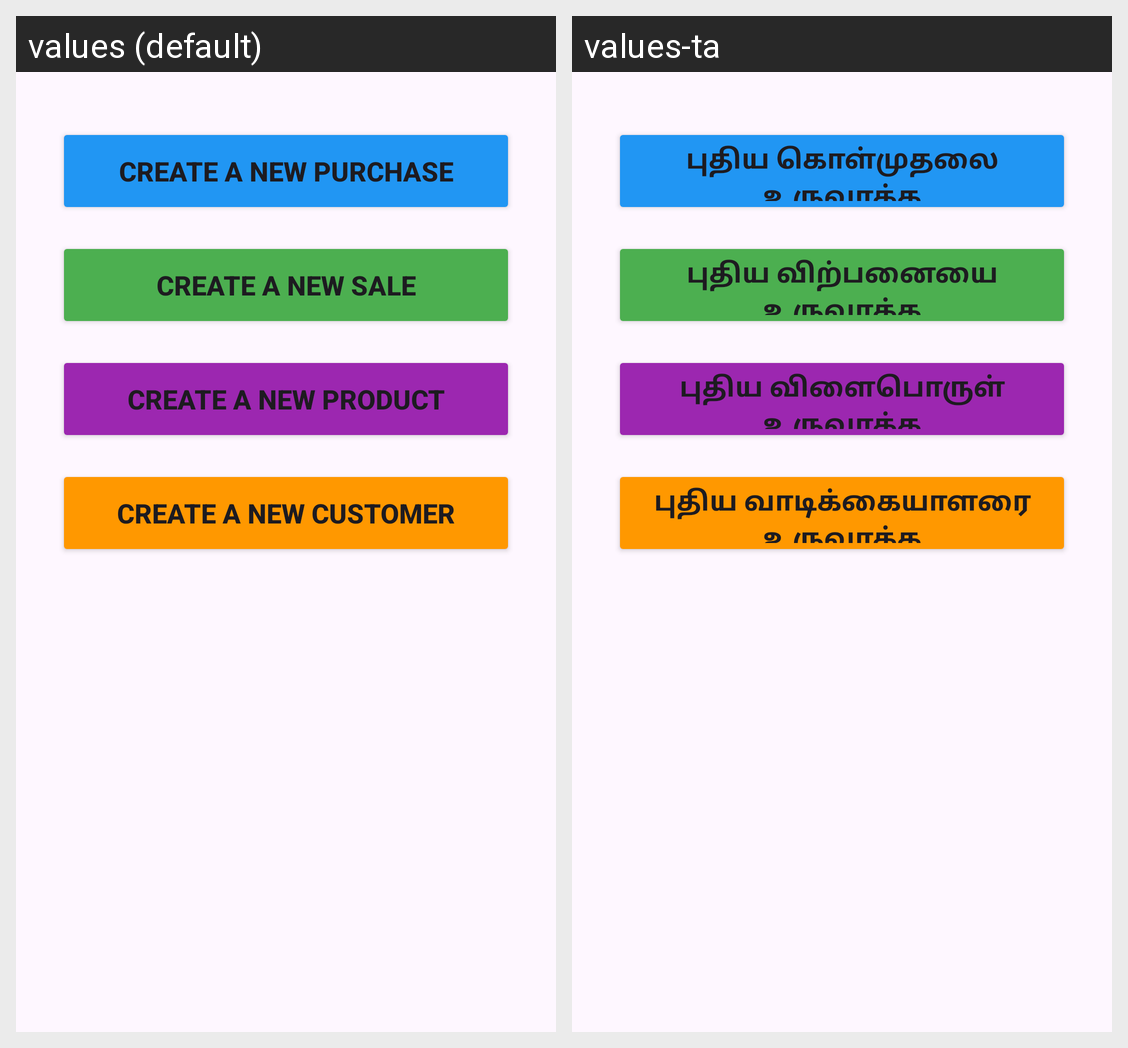

Strings drawn on this Android screen and how each of the app's shown locales translates them:
Android screen res/layout/fragment_primary_records.xml rendered under 2 locales, left to right: values (default), values-ta. Device: Nexus 5 (rendered at 1080×1920; each locale shown at half size, 540×960, under a caption strip naming it); theme Theme.StockManagement.
Strings drawn on this screen, with the default value and each locale's value (text and hints the layout hard-codes, and strings that could not be matched under every locale, appear in the picture but are not listed):

purchase
  values: Create a New Purchase
  values-ta: புதிய கொள்முதலை உருவாக்க

sale
  values: Create a New Sale
  values-ta: புதிய விற்பனையை உருவாக்க

product
  values: Create a New Product
  values-ta: புதிய விளைபொருள் உருவாக்க

customer
  values: Create a New Customer
  values-ta: புதிய வாடிக்கையாளரை உருவாக்க
